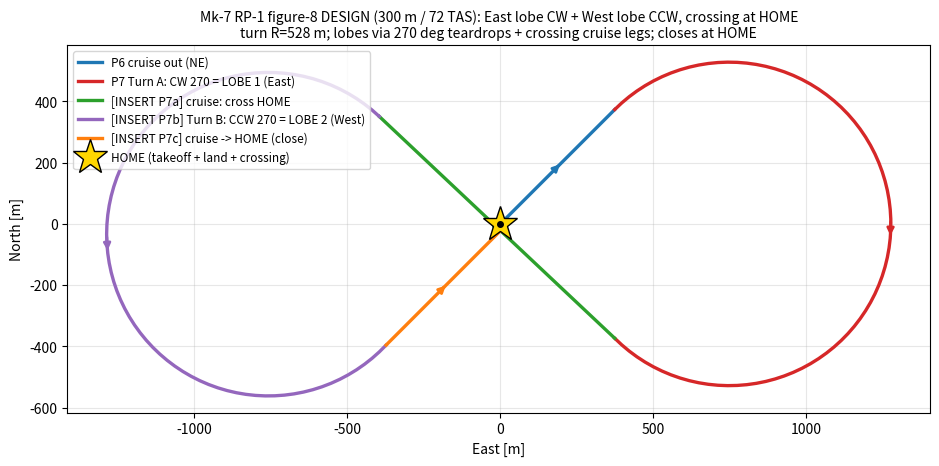

Python code for this plot: (Note: this script raises an exception after producing the figure.)
#!/usr/bin/env python3
# Figure-8 (infinity) DESIGN sketch: HOME-centred, East lobe CW + West lobe CCW, crossing at HOME, cruise legs.
import numpy as np, matplotlib
matplotlib.use("Agg"); import matplotlib.pyplot as plt
out = "/tmp/mk7_fig8_design.png"
# turn radius at 72 m/s, 45 deg bank: R = V^2/(g tan45)
V=72.0; R=V*V/(9.81*np.tan(np.radians(45))); print("turn radius R=%.0f m at 72 m/s / 45 deg bank"%R)

# Build the path from primitives: straight cruise + circular arc.
def cruise(p, hdg, L, n=40):
    h=np.radians(hdg); e=p[0]+np.linspace(0,L,n)*np.sin(h); nn=p[1]+np.linspace(0,L,n)*np.cos(h)
    return np.c_[e,nn]
def arc(p, hdg0, turn, R, n=80):   # turn>0 = CW (right), <0 = CCW (left); returns path
    h0=np.radians(hdg0); s=np.sign(turn); cx=p[0]+s*R*np.cos(h0); cy=p[1]-s*R*np.sin(h0)
    a0=np.arctan2(p[1]-cy,p[0]-cx); aa=a0 - s*np.radians(abs(turn))*np.linspace(0,1,n)
    return np.c_[cx+R*np.cos(aa), cy+R*np.sin(aa)]
def endpt(path): return path[-1]
def endhdg(path):
    d=path[-1]-path[-2]; return np.degrees(np.arctan2(d[0],d[1]))%360

# Symmetric figure-8, 90deg crossing at HOME, lobes = 270deg teardrops. Corners at distance D=R on the diagonals.
# HOME -> NE-corner (cruise NE) -> East lobe CW270 -> SE-corner -> cruise NW through HOME -> NW-corner -> West lobe CCW270 -> SW-corner -> cruise NE -> HOME.
HOME=np.array([0.0,0.0]); EXT=float(__import__("os").environ.get("FIG8_EXT","0.0"))   # extra straight leg into each lobe (0 = compact)
segs=[]; p=HOME.copy(); h=45.0
s=cruise(p,h,R+EXT); segs.append(("P6 cruise out (NE)",s)); p=endpt(s)
s=arc(p,h,270,R); segs.append(("P7 Turn A: CW 270 = LOBE 1 (East)",s)); p=endpt(s); h=endhdg(s)
s=cruise(p,h,2*(R+EXT)); segs.append(("[INSERT P7a] cruise: cross HOME",s)); p=endpt(s)
s=arc(p,h,-270,R); segs.append(("[INSERT P7b] Turn B: CCW 270 = LOBE 2 (West)",s)); p=endpt(s); h=endhdg(s)
s=cruise(p,h,R+EXT); segs.append(("[INSERT P7c] cruise -> HOME (close)",s)); p=endpt(s)
print("path end = (%.0f, %.0f) m  (HOME=0,0 -> closure error %.0f m); heading sequence ends %.0f"%(p[0],p[1],np.hypot(*p),h))

fig,ax=plt.subplots(figsize=(9.5,9))
cols=["#1f77b4","#d62728","#2ca02c","#9467bd","#ff7f0e"]
for i,(nm,s) in enumerate(segs):
    ax.plot(s[:,0],s[:,1],color=cols[i%5],lw=2.4,label=nm)
    mid=s[len(s)//2]; ax.annotate("",xy=s[len(s)//2+1],xytext=s[len(s)//2-1],arrowprops=dict(arrowstyle="-|>",color=cols[i%5],lw=2))
ax.plot(0,0,"*",color="gold",ms=26,mec="k",zorder=6,label="HOME (takeoff + land + crossing)")
ax.plot(0,0,"o",color="k",ms=4,zorder=7)
ax.set_aspect("equal"); ax.grid(alpha=.3); ax.set_xlabel("East [m]"); ax.set_ylabel("North [m]")
ax.set_title("Mk-7 RP-1 figure-8 DESIGN (300 m / 72 TAS): East lobe CW + West lobe CCW, crossing at HOME\nturn R=%.0f m; lobes via 270 deg teardrops + crossing cruise legs; closes at HOME"%R,fontsize=10)
ax.legend(loc="upper left",fontsize=8.5)
plt.tight_layout(); plt.savefig(out,dpi=125); print("SAVED",out)
